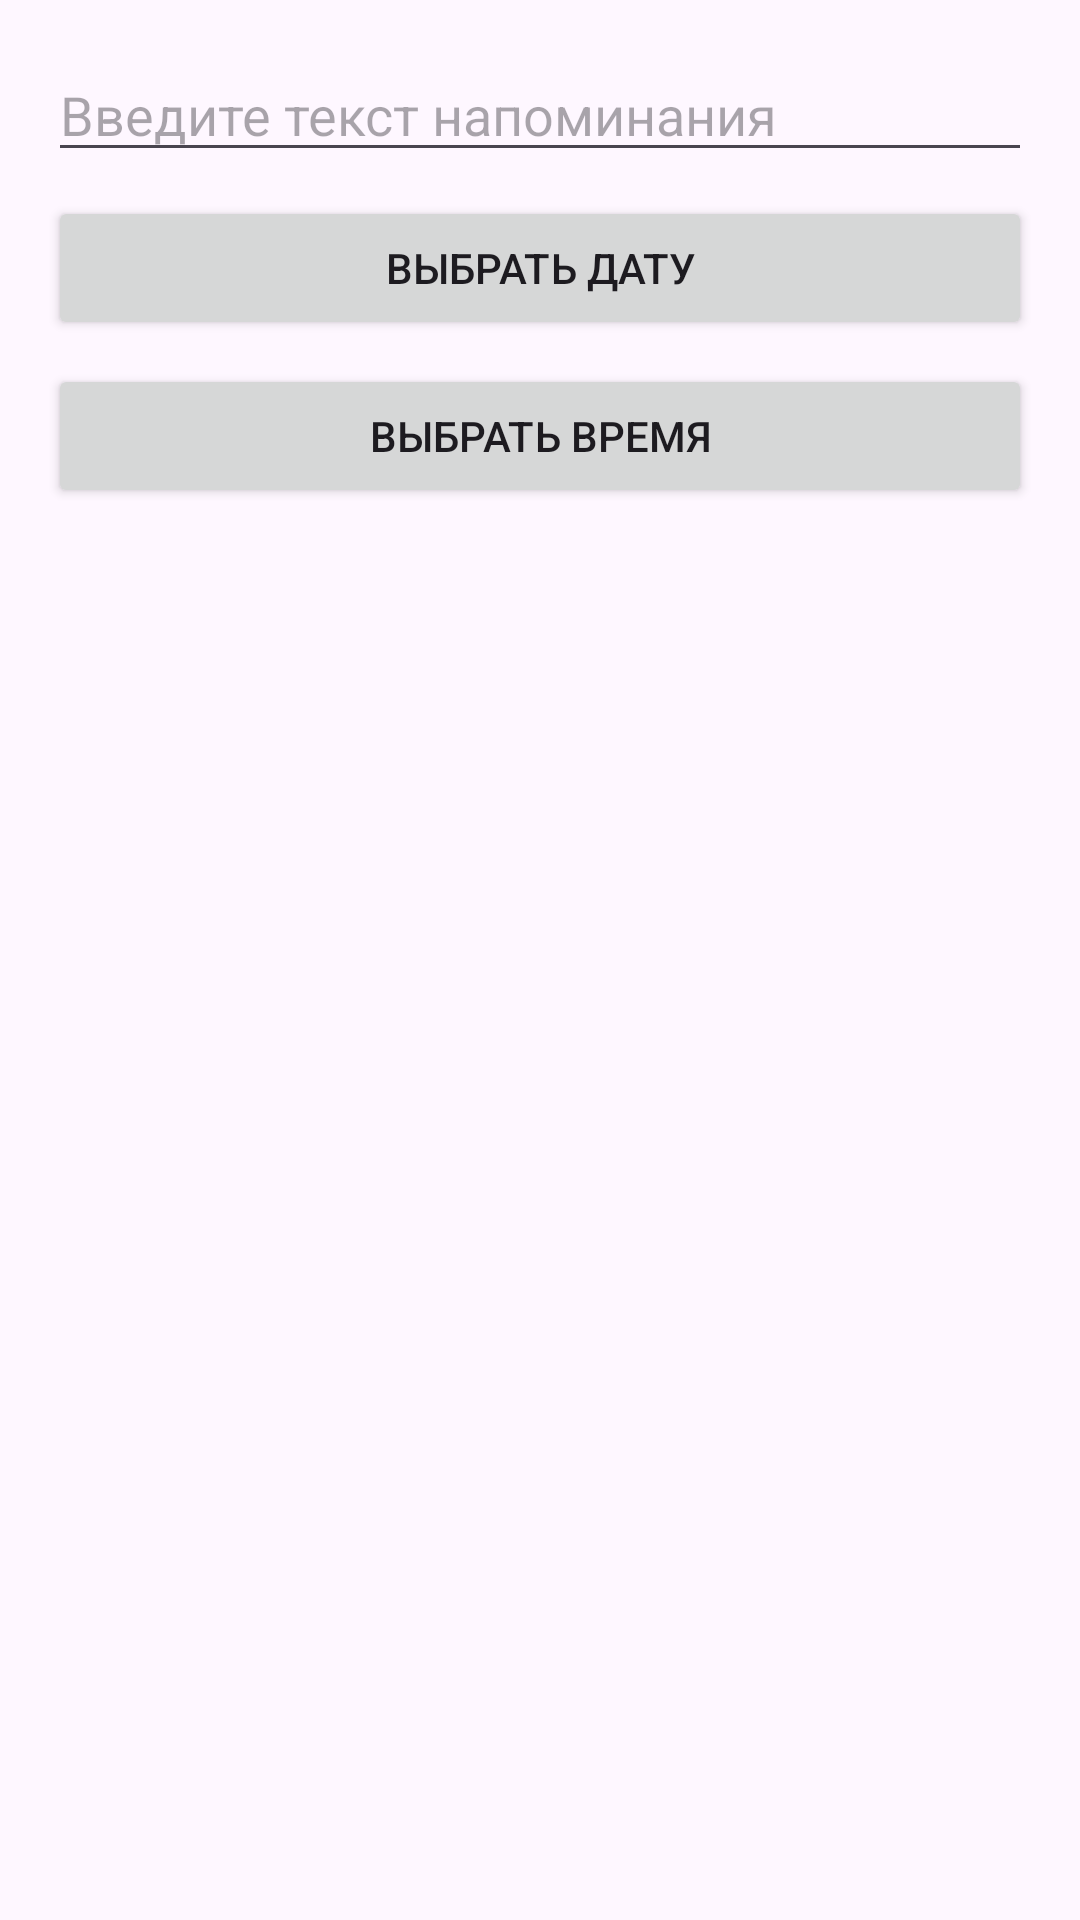

Android layout source for this screen:
<!-- AndroidManifest.xml: application theme Theme.Polytech_lab2 -->
<!-- res/layout/dialog_reminder.xml -->
<?xml version="1.0" encoding="utf-8"?>
<LinearLayout xmlns:android="http://schemas.android.com/apk/res/android"
    android:layout_width="match_parent"
    android:layout_height="wrap_content"
    android:orientation="vertical"
    android:padding="16dp">

    <EditText
        android:id="@+id/editTextReminder"
        android:layout_width="match_parent"
        android:layout_height="wrap_content"
        android:hint="@string/enterReminderText"
        android:importantForAutofill="no" />

    <Button
        android:id="@+id/buttonPickDate"
        android:layout_width="match_parent"
        android:layout_height="wrap_content"
        android:layout_marginTop="8dp"
        android:text="@string/chooseDate" />

    <Button
        android:id="@+id/buttonPickTime"
        android:layout_width="match_parent"
        android:layout_height="wrap_content"
        android:layout_marginTop="8dp"
        android:text="@string/chooseTime" />

</LinearLayout>
<!-- resources referenced by this layout -->
<resources>
  <string name="chooseDate">Выбрать дату</string>
  <string name="chooseTime">Выбрать время</string>
  <string name="enterReminderText">Введите текст напоминания</string>
  <style name="Theme.Polytech_lab2" parent="Base.Theme.Polytech_lab2" />
  <style name="Base.Theme.Polytech_lab2" parent="Theme.Material3.DayNight.NoActionBar">
          
          
      </style>
</resources>
